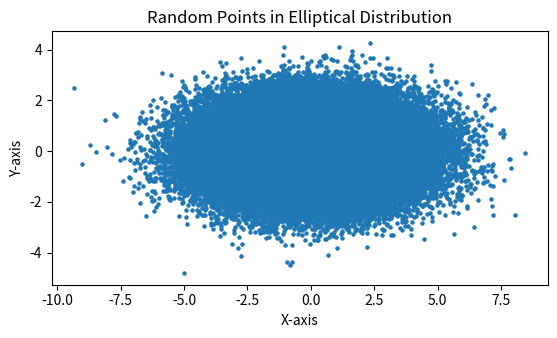

The matplotlib source for this figure:
import numpy as np

import matplotlib.pyplot as plt

class EllipticalDistribution:
    def __init__(self, a, b, num_points):
        self.a = a  # 가로 축 반지름
        self.b = b  # 세로 축 반지름
        self.num_points = num_points
        self.x = None
        self.y = None
        self.area = None
    def generate_points(self):
        # 정규 분포를 따르는 난수 생성
        self.x = np.random.normal(loc=0, scale=1, size=self.num_points)
        self.y = np.random.normal(loc=0, scale=1, size=self.num_points)

        # 스케일링하여 타원 분포 생성
        self.x *= self.a
        self.y *= self.b

    def calculate_area(self):
        # 타원 안에 위치한 점의 개수 세기
        points_inside_ellipse = sum((self.x / self.a) ** 2 + (self.y / self.b) ** 2 <= 1)

        # 타원의 넓이 계산
        self.area = (points_inside_ellipse / self.num_points) * (4 * self.a * self.b)


    def plot_distribution(self):
        plt.scatter(self.x, self.y, s=5)
        plt.gca().set_aspect('equal', adjustable='box')
        plt.xlabel('X-axis')
        plt.ylabel('Y-axis')
        plt.title('Random Points in Elliptical Distribution')
        plt.show()

# 타원의 가로와 세로 축의 크기 설정
a = 2  # 가로 축 반지름
b = 1  # 세로 축 반지름

# 타원 분포 생성 및 넓이 계산
num_points = 100000
ellipse = EllipticalDistribution(a, b, num_points)
ellipse.generate_points()
ellipse.calculate_area()

# 생성된 타원 분포 시각화
ellipse.plot_distribution()

# 추정된 타원의 넓이 출력
print("Estimated Area of the Ellipse:", ellipse.area)
print("--------------------")